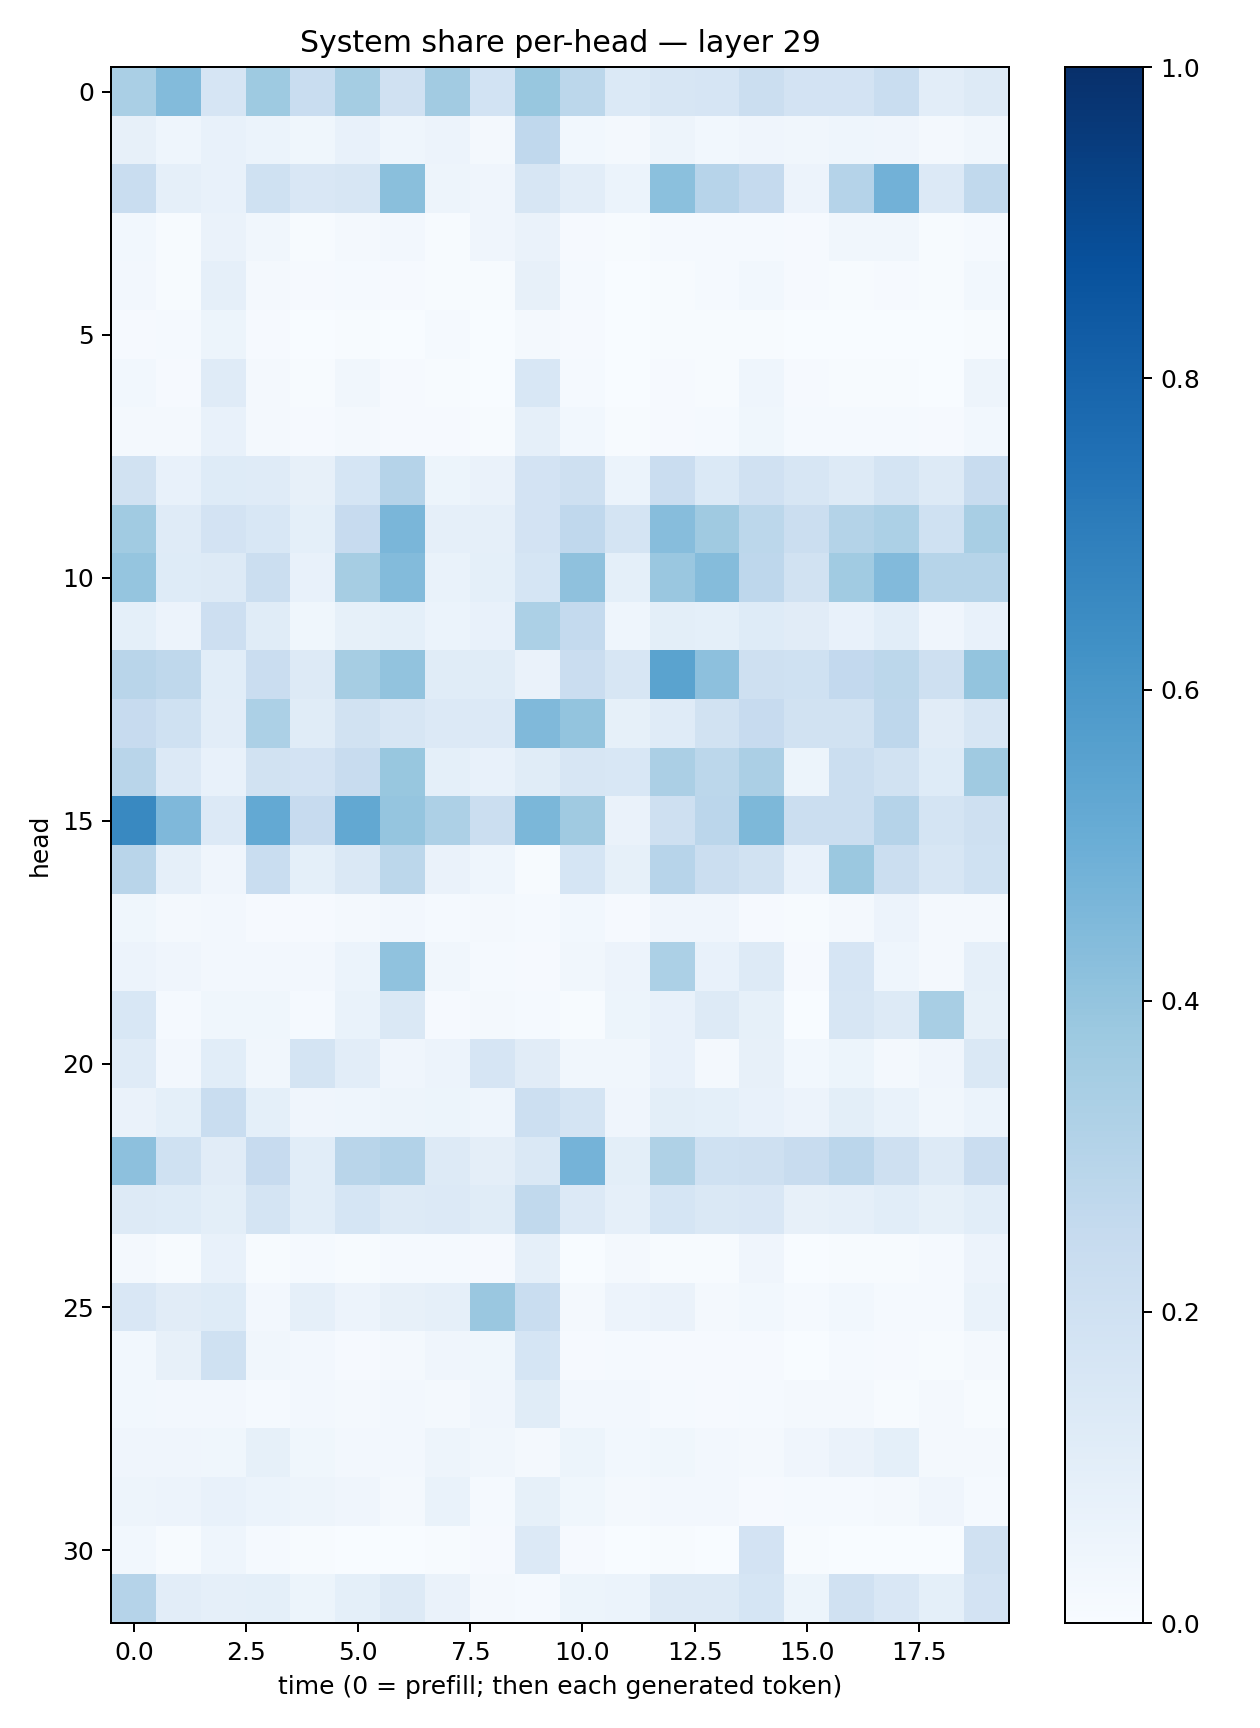

The data file committed next to this chart (first rows):
0.33854806, 0.44107223, 0.16636409, 0.37372735, 0.234346, 0.35224053, 0.1988127, 0.36021742, 0.1840573, 0.3876346, 0.27985045, 0.13990465, 0.16193148, 0.16530004, 0.22614983, 0.18074273, 0.18230139, 0.23382534, 0.104510516, 0.13187736
0.07906, 0.043, 0.07726, 0.05872, 0.03577, 0.07488, 0.04515, 0.05491, 0.01956, 0.266, 0.02901, 0.02211, 0.0479, 0.02915, 0.04191, 0.03219, 0.0465, 0.0393, 0.02142, 0.03208
0.2323, 0.08806, 0.07558, 0.2011, 0.1511, 0.1584, 0.4256, 0.04996, 0.04267, 0.1634, 0.1049, 0.06076, 0.4197, 0.2943, 0.2528, 0.0554, 0.3019, 0.4838, 0.136, 0.2651
0.02884, 0.006986, 0.06266, 0.03147, 0.007302, 0.02049, 0.02376, 0.007619, 0.03965, 0.06569, 0.01108, 0.004365, 0.0127, 0.01395, 0.01395, 0.007925, 0.03158, 0.03163, 0.006504, 0.01185
0.0246, 0.006238, 0.08636, 0.02268, 0.01046, 0.01495, 0.008548, 0.006846, 0.004738, 0.07954, 0.01318, 0.002873, 0.007384, 0.01309, 0.02796, 0.009643, 0.006267, 0.009762, 0.006902, 0.02809
0.007993, 0.01292, 0.05221, 0.009302, 0.002693, 0.004919, 0.00283, 0.01183, 0.003544, 0.02154, 0.009833, 0.003143, 0.005285, 0.00577, 0.006427, 0.003696, 0.001874, 0.003083, 0.002202, 0.007388
0.02804, 0.00885, 0.1207, 0.02109, 0.007804, 0.03434, 0.008252, 0.005886, 0.002979, 0.1533, 0.01478, 0.002795, 0.01102, 0.007249, 0.04317, 0.009021, 0.006071, 0.00714, 0.00365, 0.04711
0.02108, 0.01655, 0.07809, 0.02218, 0.01019, 0.01802, 0.009771, 0.009824, 0.007564, 0.08908, 0.02939, 0.00487, 0.01034, 0.01354, 0.03554, 0.01253, 0.01179, 0.01409, 0.01129, 0.0283
0.1934, 0.07341, 0.1227, 0.1195, 0.07921, 0.1681, 0.3031, 0.05124, 0.06366, 0.1832, 0.2074, 0.05901, 0.2302, 0.1401, 0.196, 0.16, 0.1304, 0.176, 0.132, 0.2418
0.3642, 0.12, 0.1816, 0.1548, 0.0905, 0.2437, 0.4636, 0.08673, 0.0879, 0.1835, 0.2694, 0.1743, 0.4311, 0.3688, 0.2788, 0.2247, 0.3064, 0.3309, 0.2019, 0.3436
0.3977, 0.1245, 0.127, 0.226, 0.07411, 0.3479, 0.4394, 0.06976, 0.09086, 0.1683, 0.4129, 0.09224, 0.3857, 0.4362, 0.2735, 0.1938, 0.3639, 0.4435, 0.2971, 0.2984
0.09113, 0.05709, 0.2143, 0.1156, 0.03837, 0.08389, 0.09187, 0.05879, 0.07347, 0.33, 0.254, 0.04348, 0.0989, 0.09195, 0.1247, 0.1117, 0.07808, 0.1078, 0.04177, 0.07332
0.2928, 0.2713, 0.1073, 0.2272, 0.1272, 0.3512, 0.4043, 0.1134, 0.114, 0.06447, 0.228, 0.1595, 0.5478, 0.4146, 0.2047, 0.202, 0.2598, 0.2776, 0.2063, 0.4001
0.2435, 0.2009, 0.1037, 0.3299, 0.115, 0.1942, 0.1603, 0.134, 0.1339, 0.4482, 0.3989, 0.0854, 0.1173, 0.195, 0.2433, 0.1907, 0.1939, 0.2737, 0.1105, 0.1633
0.2906, 0.1347, 0.07743, 0.193, 0.1814, 0.2397, 0.39, 0.09169, 0.07177, 0.1138, 0.1593, 0.1541, 0.3332, 0.2806, 0.3352, 0.05395, 0.2222, 0.1907, 0.1238, 0.3689
0.6579, 0.4498, 0.1346, 0.5208, 0.246, 0.5247, 0.3973, 0.3262, 0.2208, 0.4584, 0.3711, 0.06634, 0.2069, 0.2844, 0.4569, 0.2232, 0.2228, 0.304, 0.1726, 0.2053
0.2896, 0.08601, 0.04012, 0.2331, 0.09218, 0.1444, 0.2803, 0.06599, 0.04413, 0.00736, 0.1685, 0.08267, 0.2954, 0.2196, 0.1923, 0.0778, 0.3798, 0.2251, 0.1614, 0.2026
0.03825, 0.02189, 0.02681, 0.01153, 0.0083, 0.0159, 0.026, 0.01332, 0.01893, 0.01362, 0.02947, 0.008495, 0.04086, 0.04039, 0.01062, 0.005871, 0.01785, 0.05779, 0.01998, 0.02074
0.05473, 0.03994, 0.02671, 0.02419, 0.02502, 0.05972, 0.4075, 0.03387, 0.01278, 0.0114, 0.03197, 0.05819, 0.3291, 0.07448, 0.1261, 0.00806, 0.1668, 0.0464, 0.02137, 0.08938
0.1531, 0.0145, 0.03847, 0.03853, 0.01423, 0.06882, 0.1427, 0.009682, 0.01641, 0.01202, 0.00642, 0.05453, 0.07067, 0.1297, 0.08543, 0.002865, 0.1571, 0.131, 0.3404, 0.08217
0.1178, 0.0259, 0.1064, 0.0343, 0.1779, 0.1052, 0.04133, 0.05697, 0.1665, 0.1099, 0.03451, 0.03374, 0.07401, 0.02005, 0.0817, 0.02972, 0.05282, 0.01887, 0.04113, 0.1439
0.06315, 0.09305, 0.2332, 0.09309, 0.042, 0.04604, 0.04959, 0.0545, 0.04403, 0.2161, 0.1787, 0.03953, 0.1003, 0.09146, 0.07422, 0.05719, 0.09778, 0.06666, 0.0316, 0.06102
0.4155, 0.2019, 0.1124, 0.2423, 0.1062, 0.291, 0.3119, 0.1252, 0.09429, 0.1446, 0.4741, 0.09969, 0.3216, 0.2002, 0.2107, 0.2416, 0.2827, 0.2033, 0.1277, 0.2294
0.1253, 0.1237, 0.1015, 0.1759, 0.1087, 0.1683, 0.1274, 0.1338, 0.1149, 0.2644, 0.1334, 0.08814, 0.1683, 0.1461, 0.1515, 0.0783, 0.08916, 0.1065, 0.0831, 0.1094
0.0182, 0.004054, 0.07114, 0.005892, 0.01407, 0.004467, 0.01223, 0.01182, 0.00992, 0.08797, 0.003871, 0.01711, 0.00605, 0.006694, 0.04134, 0.002684, 0.005207, 0.003969, 0.01437, 0.05767
0.1484, 0.1122, 0.1233, 0.02725, 0.08679, 0.05834, 0.08068, 0.08956, 0.3846, 0.2309, 0.01754, 0.05821, 0.0657, 0.02336, 0.02766, 0.01283, 0.03044, 0.01411, 0.01402, 0.06968
0.03004, 0.08034, 0.2019, 0.03286, 0.02631, 0.01164, 0.01583, 0.04043, 0.03701, 0.1683, 0.009185, 0.01326, 0.01132, 0.009415, 0.01141, 0.003009, 0.0118, 0.00806, 0.007539, 0.01771
0.02837, 0.0237, 0.02455, 0.01265, 0.02469, 0.0226, 0.02731, 0.01962, 0.03907, 0.1167, 0.02485, 0.02461, 0.01313, 0.01048, 0.01188, 0.0179, 0.0189, 0.00517, 0.01687, 0.007242
0.04017, 0.04098, 0.03862, 0.08303, 0.03837, 0.02365, 0.02717, 0.04878, 0.0334, 0.01746, 0.05262, 0.02923, 0.03595, 0.02496, 0.02283, 0.03972, 0.06276, 0.09284, 0.02141, 0.02057
0.0499, 0.05833, 0.07072, 0.06152, 0.05066, 0.03929, 0.01827, 0.06823, 0.01399, 0.08284, 0.0388, 0.01665, 0.02523, 0.02551, 0.01142, 0.01465, 0.01462, 0.01592, 0.03964, 0.0121
0.02925, 0.005164, 0.04458, 0.01303, 0.004066, 0.002426, 0.002092, 0.00463, 0.01026, 0.1363, 0.008466, 0.003807, 0.007183, 0.002483, 0.181, 0.005093, 0.003486, 0.002111, 0.0008317, 0.1957
0.3023, 0.1045, 0.08756, 0.09369, 0.05291, 0.09024, 0.127, 0.06517, 0.02052, 0.01535, 0.05326, 0.06068, 0.1322, 0.1314, 0.1704, 0.05324, 0.1985, 0.1498, 0.09197, 0.1818
